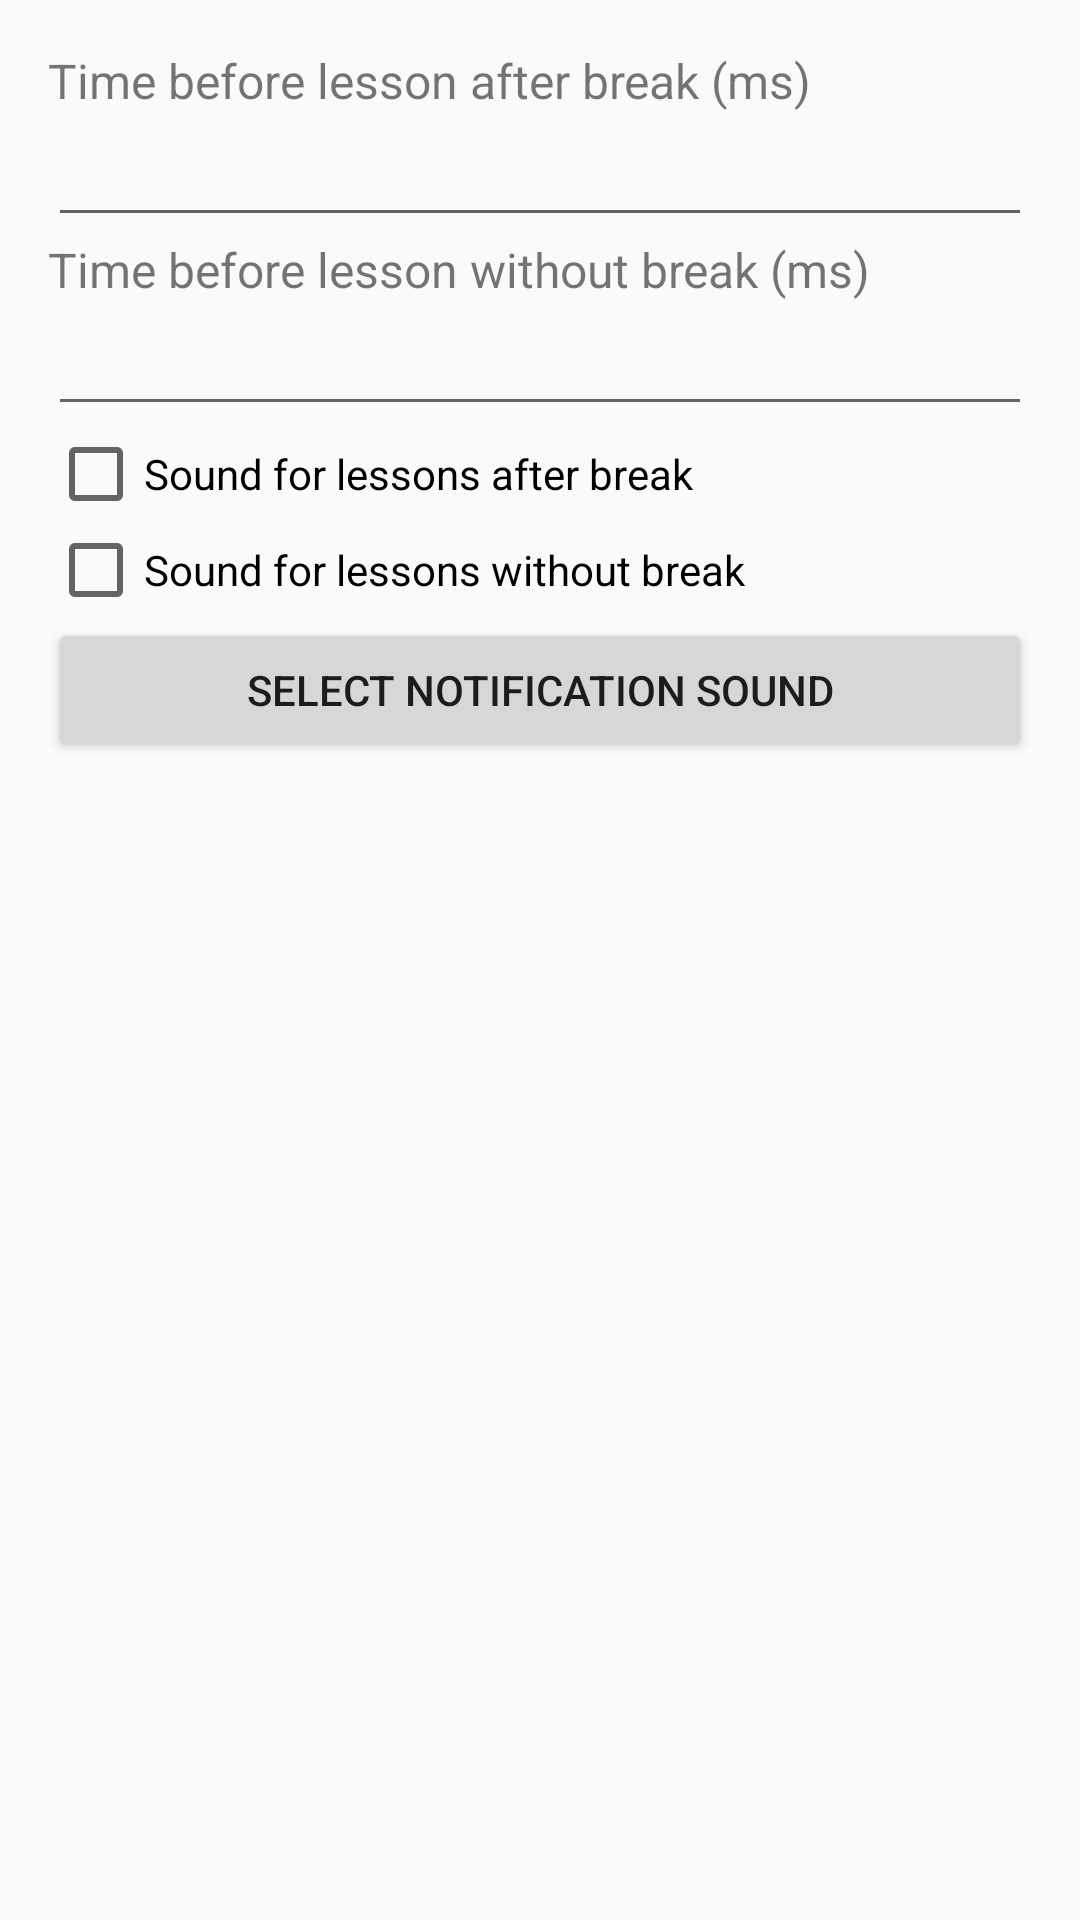

The Android layout XML behind this screen, and the referenced resources:
<!-- AndroidManifest.xml: application theme Theme.AppCompat.Light.DarkActionBar -->
<!-- res/layout/dialog_settings.xml -->
<?xml version="1.0" encoding="utf-8"?>
<LinearLayout xmlns:android="http://schemas.android.com/apk/res/android"
    android:layout_width="match_parent"
    android:layout_height="wrap_content"
    android:orientation="vertical"
    android:padding="16dp">

    <TextView
        android:layout_width="match_parent"
        android:layout_height="wrap_content"
        android:text="Time before lesson after break (ms)"
        android:textSize="16sp" />

    <EditText
        android:id="@+id/time_before_break"
        android:layout_width="match_parent"
        android:layout_height="wrap_content"
        android:inputType="number" />

    <TextView
        android:layout_width="match_parent"
        android:layout_height="wrap_content"
        android:text="Time before lesson without break (ms)"
        android:textSize="16sp" />

    <EditText
        android:id="@+id/time_before_no_break"
        android:layout_width="match_parent"
        android:layout_height="wrap_content"
        android:inputType="number" />

    <CheckBox
        android:id="@+id/sound_after_break"
        android:layout_width="match_parent"
        android:layout_height="wrap_content"
        android:text="Sound for lessons after break" />

    <CheckBox
        android:id="@+id/sound_no_break"
        android:layout_width="match_parent"
        android:layout_height="wrap_content"
        android:text="Sound for lessons without break" />

    <Button
        android:id="@+id/select_ringtone_button"
        android:layout_width="match_parent"
        android:layout_height="wrap_content"
        android:text="Select Notification Sound" />

</LinearLayout>
<!-- resources referenced by this layout -->
<resources>

</resources>
